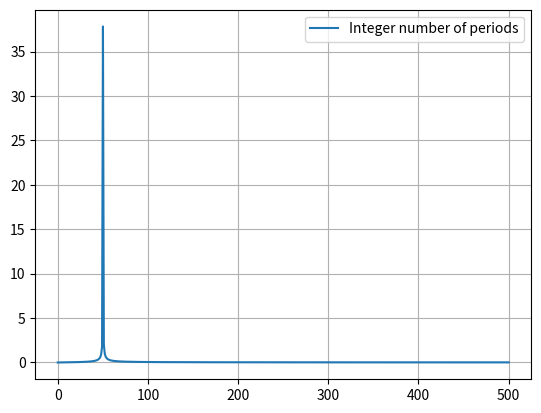

Recreate this plot in Python.
# https://stackoverflow.com/questions/25735153/plotting-a-fast-fourier-transform-in-python

import numpy as np
import matplotlib.pyplot as plt
import scipy.fftpack

# 2. Integer number of periods
N = 1000
tmax = 1
T = tmax / N # Sample spacing
x2 = np.linspace(0.0, N*T, N)
y2 = 38 * np.sin(50.0 * 2.0*np.pi*x2)
yf2 = scipy.fftpack.fft(y2)
xf2 = np.linspace(0.0, 1.0/(2.0*T), N//2)

ymax = max(2.0/N * np.abs(yf2[:N//2]))
print(ymax)
print(x2)
print(T)

fig, ax = plt.subplots()
# Plotting only the left part of the spectrum to not show aliasing
#ax.plot(xf1, 2.0/N * np.abs(yf1[:N//2]), label='fftpack tutorial')
ax.plot(xf2, 2.0/N * np.abs(yf2[:N//2]), label='Integer number of periods')
#ax.plot(xf3, 2.0/N * np.abs(yf3[:N//2]), label='Correct positioning of dates')
plt.legend()
plt.grid()
plt.show()

